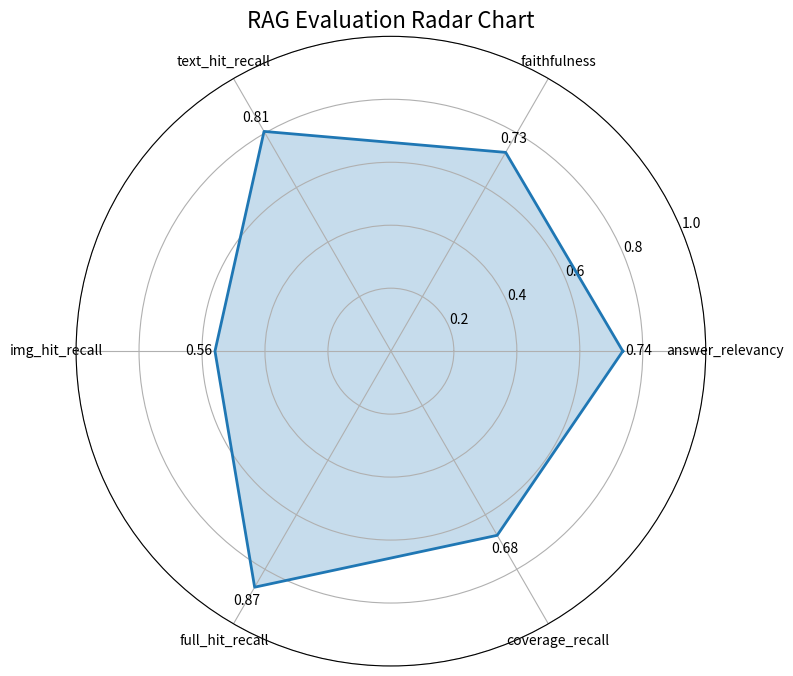

Write Python code to recreate this figure.
import matplotlib.pyplot as plt
import numpy as np
import os

# 数据定义
data = {
    "answer_relevancy": 0.736581350139128,
    "faithfulness": 0.7290300353917019,
    "text_hit_recall": 0.8059701492537313,
    "img_hit_recall": 0.5588235294117647,
    "full_hit_recall": 0.8656716417910447,
    "coverage_recall": 0.6753731343283582,
}

# 提取标签和值
labels = list(data.keys())
values = list(data.values())

# 闭合图形
values += values[:1]
angles = np.linspace(0, 2 * np.pi, len(labels), endpoint=False).tolist()
angles += angles[:1]

# 创建图形
fig, ax = plt.subplots(figsize=(8, 8), subplot_kw=dict(polar=True))

# 绘制雷达图
ax.plot(angles, values, linewidth=2, linestyle='solid')
ax.fill(angles, values, alpha=0.25)

# 设置角度标签
ax.set_thetagrids(np.degrees(angles[:-1]), labels)
ax.set_ylim(0, 1)
ax.set_title("RAG Evaluation Radar Chart", size=16)

# 在每个点上添加值
for i, (angle, value) in enumerate(zip(angles, values)):
    if i < len(labels):  # 不标注闭合的第一个点
        ax.text(angle, value + 0.05, f"{value:.2f}", ha='center', va='center', fontsize=10, color='black')

# 保存图片
output_path = "backend/evaluation/radar_chart.png"
os.makedirs(os.path.dirname(output_path), exist_ok=True)
plt.tight_layout()
plt.savefig(output_path)
plt.close()

print(f"雷达图已保存至: {output_path}")
